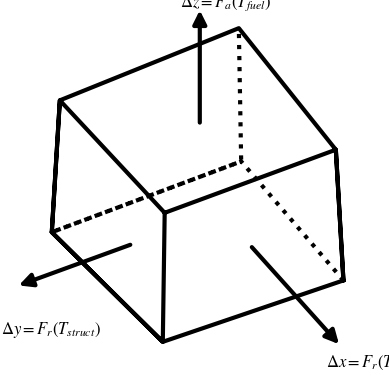

Reproduce this figure in Python. (Note: this script raises an exception after producing the figure.)
import numpy as np
import matplotlib.pyplot as plt

# 3d figures
from mpl_toolkits.mplot3d import Axes3D

# 3d arrows
from matplotlib.patches import FancyArrowPatch
from mpl_toolkits.mplot3d import proj3d

class Arrow3D(FancyArrowPatch):
    def __init__(self, xs, ys, zs, *args, **kwargs):
        super().__init__((0,0), (0,0), *args, **kwargs)
        self._verts3d = xs, ys, zs

    def do_3d_projection(self, renderer=None):
        xs3d, ys3d, zs3d = self._verts3d
        xs, ys, zs = proj3d.proj_transform(xs3d, ys3d, zs3d, self.axes.M)
        self.set_positions((xs[0],ys[0]),(xs[1],ys[1]))

        return np.min(zs)

# draw a cube
cube_fnt = np.array([
    [0,1,0],
    [0,0,0],
    [1,0,0],
    [0,0,0],
    [0,0,1],
    [0,1,1],
    [0,1,0],
    [0,1,1],
    [1,1,1],
    [1,0,1],
    [1,0,0],
    [1,0,1],
    [0,0,1]])

cube_bak = np.array([
    [0,1,0],
    [1,1,0],
    [1,0,0],
    [1,1,0],
    [1,1,1]])

LW = 2 # 3
LW = 3
FN = 'Times New Roman'
FS = 12 # 14
plt.rc('lines', lw=LW)
plt.rc('mathtext', fontset='stix') # not explicitly Times New Roman but a good clone
plt.rc('font', family=FN, size=FS)

fig = plt.figure()
ax = fig.add_subplot(111, projection='3d')
ax._axis3don=False # hide axes
ax.view_init(elev=-40, azim=30)

ax.set_xlabel('x')
ax.set_ylabel('y')
ax.set_zlabel('z')

plt.plot(cube_fnt[:,0], cube_fnt[:,1] ,cube_fnt[:,2], '-k')
plt.plot(cube_bak[:,0], cube_bak[:,1] ,cube_bak[:,2], ':k')

a = Arrow3D([0.3, 0.3], [0.0, -0.7], [0.5, 0.5], mutation_scale=20, lw=3,
        arrowstyle='-|>', color='k')
ax.add_artist(a)
ax.text(0.0, -1.0, 0.5, '$\Delta y = F_r(T_{struct})$')

a = Arrow3D([0.0, -1.0], [0.5, 0.5], [0.5, 0.5], mutation_scale=20, lw=3,
        arrowstyle='-|>', color='k')
ax.add_artist(a)
ax.text(-0.8, 0.5, 0.2, '$\Delta x = F_r(T_{struct})$')

a = Arrow3D([0.5, 0.5], [0.5, 0.5], [1.0, 2.0], mutation_scale=20, lw=3,
        arrowstyle='-|>', color='k')
ax.add_artist(a)
ax.text(0.7, 0.5, 1.8, '$\Delta z = F_a(T_{fuel})$')

plt.savefig('../figs/thexp_figure.pdf')
